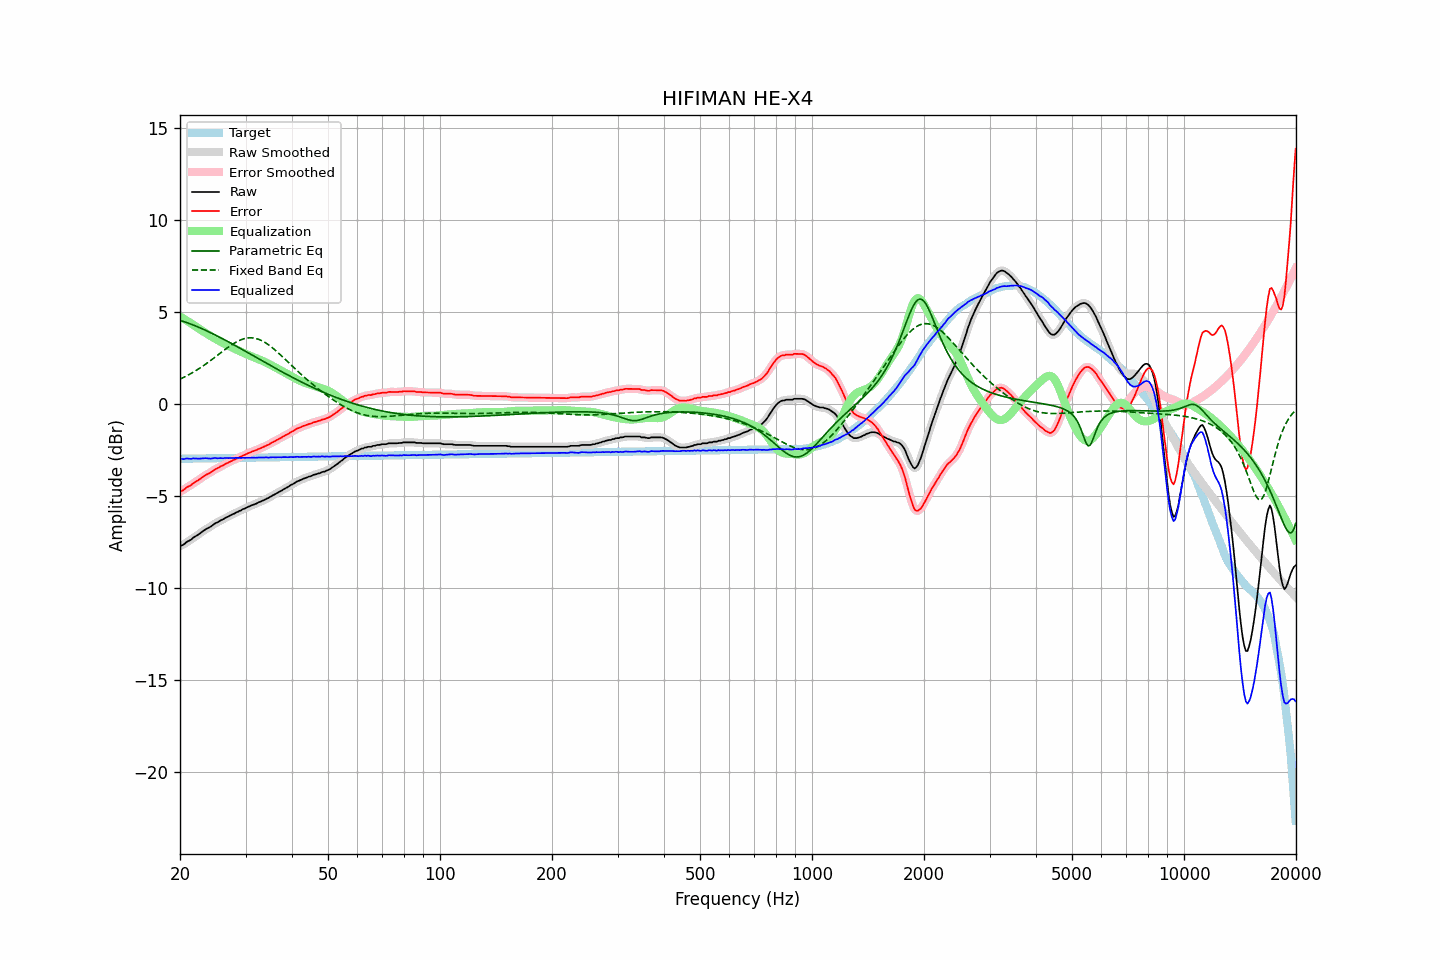

The data file committed next to this chart (first rows):
frequency, raw, error, smoothed, error_smoothed, equalization, parametric_eq, fixed_band_eq, equalized_raw, equalized_smoothed, target
20.00, -7.73, -4.75, -7.74, -4.76, 4.77, 4.56, 1.36, -2.96, -2.97, -2.98
20.20, -7.69, -4.72, -7.69, -4.72, 4.72, 4.53, 1.40, -2.97, -2.97, -2.97
20.40, -7.66, -4.69, -7.64, -4.67, 4.66, 4.50, 1.44, -3.00, -2.98, -2.97
20.61, -7.59, -4.62, -7.59, -4.61, 4.61, 4.47, 1.49, -2.98, -2.98, -2.97
20.81, -7.51, -4.54, -7.52, -4.55, 4.56, 4.44, 1.53, -2.96, -2.97, -2.97
21.02, -7.46, -4.49, -7.47, -4.50, 4.50, 4.41, 1.58, -2.96, -2.97, -2.97
21.23, -7.42, -4.45, -7.41, -4.44, 4.44, 4.38, 1.63, -2.98, -2.97, -2.97
21.44, -7.37, -4.40, -7.36, -4.39, 4.39, 4.35, 1.68, -2.98, -2.97, -2.97
21.66, -7.28, -4.32, -7.30, -4.33, 4.33, 4.31, 1.73, -2.95, -2.96, -2.96
21.87, -7.23, -4.27, -7.23, -4.27, 4.27, 4.28, 1.78, -2.96, -2.96, -2.96
22.09, -7.18, -4.22, -7.17, -4.21, 4.21, 4.24, 1.83, -2.97, -2.96, -2.96
22.31, -7.12, -4.16, -7.12, -4.16, 4.15, 4.21, 1.89, -2.97, -2.97, -2.96
22.54, -7.06, -4.10, -7.06, -4.10, 4.10, 4.17, 1.94, -2.97, -2.97, -2.96
22.76, -7.00, -4.04, -7.00, -4.04, 4.04, 4.13, 2.00, -2.96, -2.96, -2.96
22.99, -6.93, -3.97, -6.93, -3.98, 3.98, 4.09, 2.06, -2.95, -2.95, -2.96
23.22, -6.87, -3.92, -6.87, -3.91, 3.92, 4.05, 2.12, -2.95, -2.95, -2.96
23.45, -6.81, -3.86, -6.81, -3.86, 3.87, 4.01, 2.18, -2.94, -2.94, -2.95
23.69, -6.76, -3.81, -6.76, -3.81, 3.81, 3.97, 2.24, -2.95, -2.95, -2.95
23.92, -6.72, -3.77, -6.72, -3.77, 3.76, 3.93, 2.31, -2.96, -2.96, -2.95
24.16, -6.67, -3.72, -6.67, -3.72, 3.71, 3.89, 2.37, -2.97, -2.96, -2.95
24.40, -6.61, -3.66, -6.61, -3.66, 3.65, 3.85, 2.44, -2.96, -2.95, -2.95
24.65, -6.54, -3.59, -6.55, -3.60, 3.60, 3.80, 2.50, -2.94, -2.94, -2.95
24.89, -6.48, -3.53, -6.49, -3.55, 3.55, 3.76, 2.57, -2.93, -2.94, -2.95
25.14, -6.45, -3.51, -6.44, -3.50, 3.50, 3.72, 2.64, -2.95, -2.94, -2.94
25.39, -6.40, -3.46, -6.39, -3.45, 3.45, 3.67, 2.70, -2.95, -2.94, -2.94
25.65, -6.34, -3.40, -6.35, -3.41, 3.40, 3.63, 2.77, -2.94, -2.95, -2.94
25.91, -6.30, -3.36, -6.30, -3.36, 3.36, 3.58, 2.84, -2.94, -2.94, -2.94
26.16, -6.26, -3.32, -6.25, -3.31, 3.31, 3.53, 2.91, -2.95, -2.94, -2.94
26.43, -6.20, -3.26, -6.21, -3.27, 3.27, 3.49, 2.97, -2.93, -2.94, -2.94
26.69, -6.16, -3.22, -6.16, -3.23, 3.23, 3.44, 3.04, -2.93, -2.93, -2.94
26.96, -6.12, -3.19, -6.12, -3.18, 3.18, 3.39, 3.10, -2.94, -2.93, -2.93
27.23, -6.07, -3.14, -6.07, -3.14, 3.14, 3.35, 3.16, -2.93, -2.93, -2.93
27.50, -6.03, -3.10, -6.03, -3.10, 3.10, 3.30, 3.22, -2.93, -2.93, -2.93
27.77, -5.98, -3.05, -5.98, -3.05, 3.06, 3.25, 3.28, -2.93, -2.93, -2.93
28.05, -5.95, -3.02, -5.94, -3.01, 3.01, 3.20, 3.33, -2.94, -2.93, -2.93
28.33, -5.89, -2.96, -5.90, -2.97, 2.97, 3.16, 3.38, -2.92, -2.93, -2.93
28.62, -5.86, -2.94, -5.86, -2.93, 2.93, 3.11, 3.43, -2.93, -2.93, -2.93
28.90, -5.81, -2.89, -5.81, -2.89, 2.89, 3.06, 3.47, -2.92, -2.92, -2.92
29.19, -5.78, -2.86, -5.77, -2.85, 2.85, 3.01, 3.50, -2.93, -2.92, -2.92
29.48, -5.72, -2.80, -5.73, -2.81, 2.81, 2.96, 3.54, -2.91, -2.92, -2.92
29.78, -5.69, -2.77, -5.69, -2.77, 2.77, 2.91, 3.56, -2.92, -2.92, -2.92
30.08, -5.65, -2.73, -5.65, -2.73, 2.73, 2.86, 3.58, -2.92, -2.92, -2.92
30.38, -5.60, -2.68, -5.61, -2.69, 2.69, 2.81, 3.60, -2.91, -2.92, -2.92
30.68, -5.57, -2.65, -5.57, -2.65, 2.65, 2.76, 3.61, -2.92, -2.91, -2.92
30.99, -5.53, -2.62, -5.53, -2.61, 2.62, 2.71, 3.61, -2.91, -2.91, -2.92
31.30, -5.49, -2.58, -5.50, -2.58, 2.58, 2.66, 3.60, -2.91, -2.91, -2.91
31.61, -5.46, -2.55, -5.46, -2.55, 2.55, 2.61, 3.59, -2.91, -2.91, -2.91
31.93, -5.43, -2.52, -5.43, -2.51, 2.51, 2.56, 3.58, -2.92, -2.91, -2.91
32.24, -5.39, -2.48, -5.39, -2.48, 2.48, 2.51, 3.55, -2.91, -2.91, -2.91
32.57, -5.34, -2.43, -5.35, -2.44, 2.44, 2.46, 3.52, -2.90, -2.91, -2.91
32.89, -5.31, -2.40, -5.31, -2.40, 2.40, 2.41, 3.49, -2.91, -2.90, -2.91
33.22, -5.27, -2.37, -5.27, -2.36, 2.37, 2.36, 3.45, -2.90, -2.90, -2.91
33.55, -5.23, -2.33, -5.23, -2.33, 2.33, 2.31, 3.40, -2.90, -2.90, -2.90
33.89, -5.19, -2.29, -5.19, -2.29, 2.28, 2.26, 3.35, -2.91, -2.90, -2.90
34.23, -5.14, -2.24, -5.15, -2.25, 2.24, 2.22, 3.29, -2.90, -2.91, -2.90
34.57, -5.11, -2.21, -5.10, -2.20, 2.20, 2.17, 3.23, -2.91, -2.90, -2.90
34.92, -5.05, -2.15, -5.05, -2.15, 2.15, 2.12, 3.17, -2.90, -2.90, -2.90
35.27, -5.00, -2.10, -5.00, -2.11, 2.11, 2.07, 3.10, -2.89, -2.90, -2.90
35.62, -4.95, -2.06, -4.95, -2.06, 2.06, 2.02, 3.03, -2.89, -2.89, -2.90
35.97, -4.91, -2.02, -4.91, -2.01, 2.01, 1.97, 2.95, -2.90, -2.89, -2.89
... 635 more rows
